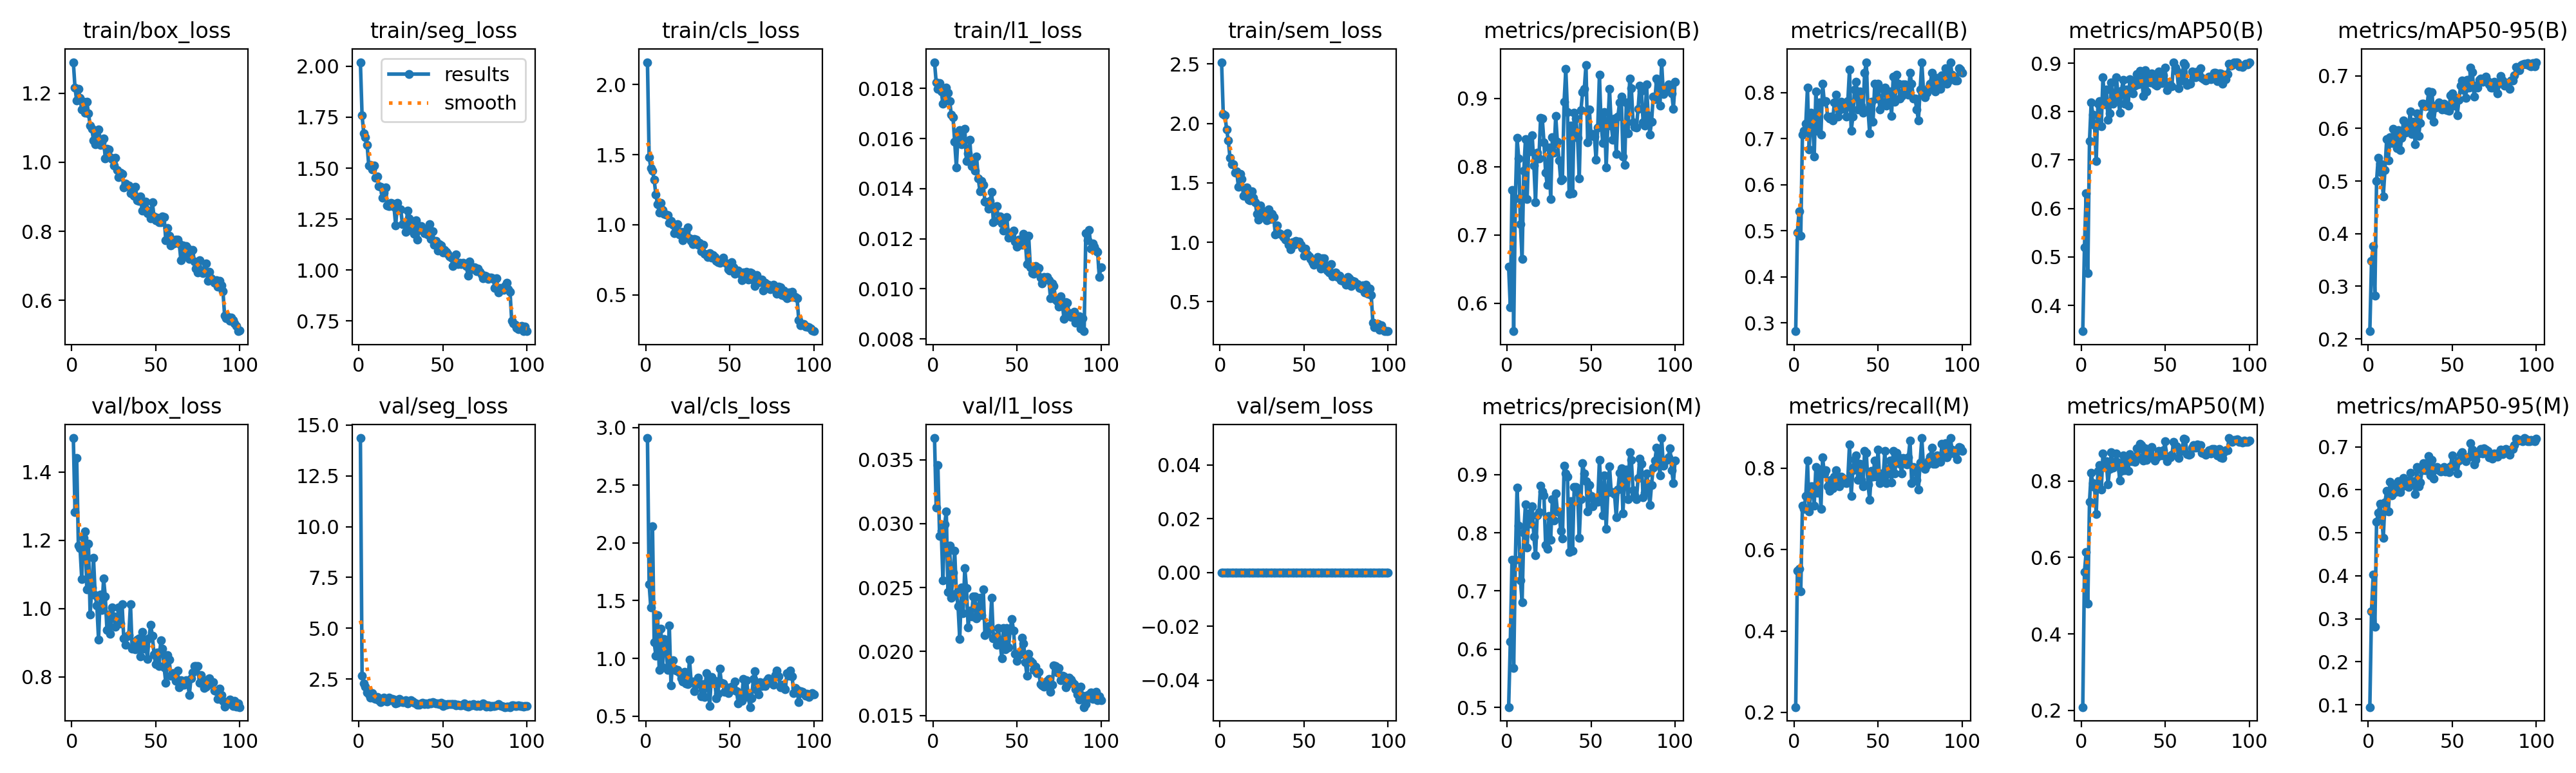

The data file committed next to this chart (first rows):
epoch, time, train/box_loss, train/seg_loss, train/cls_loss, train/l1_loss, train/sem_loss, metrics/precision(B), metrics/recall(B), metrics/mAP50(B), metrics/mAP50-95(B), metrics/precision(M), metrics/recall(M), metrics/mAP50(M), metrics/mAP50-95(M), val/box_loss, val/seg_loss, val/cls_loss, val/l1_loss, val/sem_loss, lr/pg0, lr/pg1, lr/pg2
1, 91.66, 1.29, 2.02, 2.159, 0.01905, 2.515, 0.6533, 0.2819, 0.3467, 0.2145, 0.5006, 0.2131, 0.2089, 0.09457, 1.499, 14.36, 2.909, 0.03669, 0, 0.0001985, 0.0001985, 0.08035
2, 179.3, 1.216, 1.758, 1.483, 0.01824, 2.079, 0.5939, 0.4961, 0.52, 0.3481, 0.6129, 0.5485, 0.5619, 0.3175, 1.283, 2.656, 1.642, 0.03123, 0, 0.0003945, 0.0003945, 0.06055
3, 266.9, 1.178, 1.671, 1.404, 0.01798, 2.069, 0.7664, 0.5425, 0.6316, 0.3763, 0.7535, 0.5535, 0.6136, 0.4033, 1.44, 2.298, 1.439, 0.03457, 0, 0.0005866, 0.0005866, 0.04074
4, 354.2, 1.213, 1.653, 1.384, 0.01822, 1.95, 0.5592, 0.4894, 0.4671, 0.2826, 0.568, 0.4969, 0.48, 0.2811, 1.184, 2.117, 2.143, 0.02906, 0, 0.0007747, 0.0007747, 0.02093
5, 441.5, 1.186, 1.613, 1.32, 0.01789, 1.857, 0.7539, 0.7087, 0.7393, 0.5002, 0.7539, 0.7087, 0.7463, 0.5253, 1.176, 1.834, 1.137, 0.02945, 0, 0.0009589, 0.0009589, 0.001113
6, 529, 1.152, 1.512, 1.215, 0.0174, 1.71, 0.8421, 0.7165, 0.8187, 0.5445, 0.8772, 0.7008, 0.8205, 0.5463, 1.087, 1.734, 1.024, 0.02558, 0, 0.0009505, 0.0009505, 0.0009505
7, 616.4, 1.175, 1.516, 1.145, 0.01753, 1.654, 0.8125, 0.7323, 0.7942, 0.5331, 0.8125, 0.7323, 0.794, 0.5678, 1.207, 1.587, 1.377, 0.02995, 0, 0.0009406, 0.0009406, 0.0009406
8, 703.6, 1.144, 1.494, 1.087, 0.01804, 1.654, 0.7156, 0.811, 0.7722, 0.5159, 0.7185, 0.8189, 0.7849, 0.5414, 1.226, 1.799, 0.8989, 0.03093, 0, 0.0009307, 0.0009307, 0.0009307
9, 790.8, 1.176, 1.515, 1.154, 0.01782, 1.584, 0.6646, 0.6772, 0.6976, 0.4711, 0.6809, 0.6929, 0.714, 0.4882, 1.057, 1.568, 1.258, 0.02467, 0, 0.0009208, 0.0009208, 0.0009208
10, 878.1, 1.142, 1.452, 1.105, 0.01749, 1.595, 0.794, 0.7559, 0.8164, 0.5212, 0.7999, 0.7559, 0.8264, 0.5709, 1.19, 1.538, 0.9221, 0.02827, 0, 0.0009109, 0.0009109, 0.0009109
11, 965.2, 1.107, 1.459, 1.079, 0.01696, 1.467, 0.8401, 0.748, 0.8221, 0.5794, 0.8489, 0.7559, 0.8421, 0.5978, 0.9823, 1.616, 1.168, 0.0242, 0, 0.000901, 0.000901, 0.000901
12, 1053, 1.097, 1.411, 1.074, 0.01685, 1.577, 0.7526, 0.6614, 0.77, 0.5396, 0.7743, 0.7087, 0.7772, 0.5489, 1.062, 1.463, 1.119, 0.02616, 0, 0.0008911, 0.0008911, 0.0008911
13, 1140, 1.064, 1.409, 1.067, 0.01587, 1.532, 0.8336, 0.8032, 0.8714, 0.583, 0.8336, 0.8032, 0.872, 0.6192, 1.148, 1.359, 0.9019, 0.02789, 0, 0.0008812, 0.0008812, 0.0008812
14, 1227, 1.053, 1.354, 1.011, 0.01485, 1.392, 0.8223, 0.7165, 0.8146, 0.5723, 0.8157, 0.7402, 0.8403, 0.5868, 1.039, 1.436, 1.284, 0.02454, 0, 0.0008713, 0.0008713, 0.0008713
15, 1314, 1.079, 1.38, 1.028, 0.01615, 1.458, 0.846, 0.7789, 0.8462, 0.5996, 0.8459, 0.7953, 0.8514, 0.606, 1.009, 1.572, 0.7666, 0.02356, 0, 0.0008614, 0.0008614, 0.0008614
16, 1401, 1.096, 1.405, 1.001, 0.01634, 1.463, 0.8022, 0.7087, 0.7836, 0.5886, 0.7933, 0.7008, 0.7909, 0.5944, 0.9086, 1.423, 0.9855, 0.02097, 0, 0.0008515, 0.0008515, 0.0008515
17, 1488, 1.05, 1.318, 0.9389, 0.01577, 1.356, 0.7484, 0.8196, 0.7966, 0.563, 0.7609, 0.8268, 0.8319, 0.5983, 1.041, 1.382, 0.9131, 0.02499, 0, 0.0008416, 0.0008416, 0.0008416
18, 1576, 1.057, 1.314, 1.002, 0.01593, 1.35, 0.8208, 0.7795, 0.8599, 0.597, 0.8305, 0.7874, 0.8751, 0.6195, 0.9958, 1.581, 0.8948, 0.02298, 0, 0.0008317, 0.0008317, 0.0008317
19, 1663, 1.07, 1.331, 1.003, 0.01639, 1.426, 0.8118, 0.7812, 0.8161, 0.559, 0.8352, 0.7953, 0.8355, 0.595, 1.087, 1.459, 0.9012, 0.02653, 0, 0.0008218, 0.0008218, 0.0008218
20, 1750, 1.012, 1.327, 0.9317, 0.0151, 1.374, 0.8713, 0.748, 0.8257, 0.5825, 0.8805, 0.7559, 0.843, 0.6065, 1.036, 1.523, 0.8777, 0.02498, 0, 0.0008119, 0.0008119, 0.0008119
21, 1837, 1.04, 1.309, 0.9476, 0.01541, 1.336, 0.871, 0.7442, 0.8714, 0.6155, 0.871, 0.7442, 0.872, 0.6271, 0.9365, 1.487, 0.826, 0.02191, 0, 0.000802, 0.000802, 0.000802
22, 1925, 1.037, 1.219, 0.8902, 0.01594, 1.241, 0.8362, 0.748, 0.8339, 0.5925, 0.8638, 0.7716, 0.8478, 0.6117, 0.9818, 1.304, 0.7977, 0.02318, 0, 0.0007921, 0.0007921, 0.0007921
23, 2012, 1.014, 1.329, 0.9087, 0.0149, 1.192, 0.7914, 0.7402, 0.7977, 0.6032, 0.7792, 0.7504, 0.8006, 0.6149, 0.9253, 1.322, 0.8841, 0.02276, 0, 0.0007822, 0.0007822, 0.0007822
24, 2099, 1.009, 1.295, 0.9534, 0.01512, 1.311, 0.7732, 0.7785, 0.8435, 0.5988, 0.7729, 0.7795, 0.8266, 0.6058, 1.003, 1.511, 0.7849, 0.0243, 0, 0.0007723, 0.0007723, 0.0007723
25, 2186, 0.9899, 1.297, 0.9833, 0.01472, 1.266, 0.8284, 0.7953, 0.8651, 0.6327, 0.8284, 0.7953, 0.8661, 0.6401, 0.9771, 1.467, 0.7789, 0.02433, 0, 0.0007624, 0.0007624, 0.0007624
26, 2273, 1.013, 1.227, 0.9053, 0.01529, 1.231, 0.7523, 0.748, 0.8166, 0.5896, 0.7885, 0.7631, 0.8282, 0.6134, 0.947, 1.361, 0.9915, 0.02261, 0, 0.0007525, 0.0007525, 0.0007525
27, 2360, 0.977, 1.229, 0.8861, 0.01442, 1.229, 0.8432, 0.762, 0.8454, 0.6132, 0.8579, 0.7559, 0.8569, 0.62, 0.9695, 1.358, 0.794, 0.02342, 0, 0.0007426, 0.0007426, 0.0007426
28, 2448, 0.9562, 1.189, 0.8628, 0.0139, 1.185, 0.8206, 0.7795, 0.8122, 0.5704, 0.8206, 0.7795, 0.8255, 0.5907, 1.002, 1.463, 0.8014, 0.0242, 0, 0.0007327, 0.0007327, 0.0007327
29, 2535, 0.9704, 1.291, 0.9005, 0.0143, 1.277, 0.8743, 0.7671, 0.8666, 0.6284, 0.8679, 0.776, 0.87, 0.6531, 0.955, 1.291, 0.7133, 0.02286, 0, 0.0007228, 0.0007228, 0.0007228
30, 2622, 0.9664, 1.255, 0.8942, 0.01414, 1.194, 0.8365, 0.7654, 0.864, 0.5858, 0.8365, 0.7654, 0.8508, 0.6074, 1.013, 1.382, 0.7762, 0.02485, 0, 0.0007129, 0.0007129, 0.0007129
31, 2709, 0.9272, 1.22, 0.8581, 0.01348, 1.24, 0.8093, 0.748, 0.8373, 0.6099, 0.8352, 0.7638, 0.8571, 0.6166, 0.9122, 1.464, 0.8346, 0.02127, 0, 0.000703, 0.000703, 0.000703
32, 2797, 0.9385, 1.192, 0.8709, 0.01347, 1.213, 0.7799, 0.7813, 0.8532, 0.6473, 0.8035, 0.773, 0.8492, 0.6453, 0.8945, 1.396, 0.7781, 0.02142, 0, 0.0006931, 0.0006931, 0.0006931
33, 2884, 0.9307, 1.177, 0.8119, 0.01319, 1.063, 0.7819, 0.8504, 0.8781, 0.6465, 0.79, 0.8583, 0.8853, 0.6613, 0.9178, 1.343, 0.6723, 0.02197, 0, 0.0006832, 0.0006832, 0.0006832
34, 2971, 0.9336, 1.244, 0.8552, 0.01352, 1.144, 0.8955, 0.7165, 0.856, 0.6427, 0.9157, 0.7323, 0.8613, 0.6459, 0.9226, 1.286, 0.7773, 0.02177, 0, 0.0006733, 0.0006733, 0.0006733
35, 3059, 0.9112, 1.15, 0.7943, 0.01387, 1.075, 0.943, 0.748, 0.8836, 0.6438, 0.9018, 0.7953, 0.8973, 0.6625, 1.013, 1.248, 0.6638, 0.02421, 0, 0.0006634, 0.0006634, 0.0006634
36, 3146, 0.9159, 1.216, 0.785, 0.01267, 1.072, 0.8797, 0.8062, 0.8699, 0.67, 0.8969, 0.8218, 0.8945, 0.6783, 0.8815, 1.229, 0.8718, 0.02101, 0, 0.0006535, 0.0006535, 0.0006535
37, 3233, 0.9032, 1.216, 0.7695, 0.01328, 1.06, 0.7601, 0.8232, 0.8326, 0.6254, 0.7673, 0.831, 0.853, 0.6335, 0.8903, 1.297, 0.783, 0.02116, 0, 0.0006436, 0.0006436, 0.0006436
38, 3321, 0.9288, 1.193, 0.7995, 0.01331, 1.043, 0.8605, 0.7638, 0.8857, 0.6692, 0.8545, 0.7716, 0.8852, 0.669, 0.8808, 1.343, 0.5866, 0.02051, 0, 0.0006337, 0.0006337, 0.0006337
39, 3408, 0.8901, 1.18, 0.7635, 0.01274, 1.02, 0.7615, 0.8032, 0.841, 0.6133, 0.769, 0.811, 0.8552, 0.6261, 0.9092, 1.283, 0.8362, 0.02183, 0, 0.0006238, 0.0006238, 0.0006238
40, 3495, 0.8885, 1.198, 0.7822, 0.01289, 1.075, 0.8788, 0.7716, 0.8748, 0.6398, 0.8788, 0.7716, 0.8759, 0.6493, 0.9123, 1.29, 0.7944, 0.02074, 0, 0.0006139, 0.0006139, 0.0006139
41, 3582, 0.9004, 1.175, 0.7698, 0.01262, 0.9776, 0.8709, 0.7559, 0.8605, 0.6441, 0.8785, 0.7559, 0.8662, 0.653, 0.8597, 1.263, 0.8026, 0.01946, 0, 0.000604, 0.000604, 0.000604
42, 3669, 0.8598, 1.224, 0.7406, 0.01232, 0.9431, 0.8427, 0.8438, 0.879, 0.65, 0.8699, 0.8427, 0.8881, 0.6456, 0.932, 1.337, 0.6549, 0.02183, 0, 0.0005941, 0.0005941, 0.0005941
43, 3757, 0.8712, 1.152, 0.7324, 0.01236, 1.001, 0.7827, 0.8661, 0.8734, 0.6441, 0.7916, 0.8373, 0.8615, 0.6432, 0.8823, 1.293, 0.6943, 0.0202, 0, 0.0005842, 0.0005842, 0.0005842
44, 3844, 0.8855, 1.191, 0.7281, 0.01286, 0.9767, 0.883, 0.7638, 0.8568, 0.6363, 0.8578, 0.76, 0.8526, 0.6461, 0.909, 1.354, 0.9088, 0.02184, 0, 0.0005743, 0.0005743, 0.0005743
45, 3931, 0.8534, 1.125, 0.7471, 0.01204, 1.012, 0.9094, 0.7111, 0.8535, 0.6466, 0.9198, 0.7224, 0.8621, 0.6532, 0.8522, 1.338, 0.7869, 0.02031, 0, 0.0005644, 0.0005644, 0.0005644
46, 4018, 0.8593, 1.143, 0.7669, 0.01213, 0.9889, 0.9141, 0.7795, 0.8822, 0.6364, 0.9015, 0.7927, 0.8792, 0.6426, 0.9133, 1.286, 0.7812, 0.02172, 0, 0.0005545, 0.0005545, 0.0005545
47, 4106, 0.837, 1.097, 0.7317, 0.0122, 1.004, 0.9493, 0.7371, 0.8601, 0.6349, 0.8891, 0.7795, 0.8705, 0.648, 0.9526, 1.311, 0.7107, 0.02253, 0, 0.0005446, 0.0005446, 0.0005446
48, 4193, 0.8842, 1.127, 0.7256, 0.01232, 0.9772, 0.8361, 0.8189, 0.8585, 0.6334, 0.8361, 0.8189, 0.8665, 0.6417, 0.9207, 1.283, 0.7468, 0.02165, 0, 0.0005347, 0.0005347, 0.0005347
49, 4280, 0.8431, 1.121, 0.6835, 0.01189, 0.9543, 0.8842, 0.7874, 0.8742, 0.6635, 0.8818, 0.7795, 0.8796, 0.6545, 0.866, 1.334, 0.6962, 0.01981, 0, 0.0005248, 0.0005248, 0.0005248
50, 4367, 0.8316, 1.085, 0.6754, 0.01169, 0.8847, 0.8457, 0.8199, 0.8907, 0.6662, 0.8633, 0.8453, 0.9029, 0.6805, 0.8365, 1.17, 0.7252, 0.01928, 0, 0.0005149, 0.0005149, 0.0005149
51, 4454, 0.8401, 1.099, 0.7332, 0.01196, 0.9455, 0.848, 0.7638, 0.8442, 0.6438, 0.845, 0.7638, 0.852, 0.6538, 0.8706, 1.26, 0.7555, 0.01984, 0, 0.000505, 0.000505, 0.000505
52, 4542, 0.8267, 1.088, 0.6952, 0.01183, 0.897, 0.8444, 0.7795, 0.8504, 0.6582, 0.8529, 0.7874, 0.8632, 0.6586, 0.8314, 1.244, 0.7273, 0.01975, 0, 0.0004951, 0.0004951, 0.0004951
53, 4629, 0.8269, 1.08, 0.6509, 0.01175, 0.8798, 0.8105, 0.8083, 0.8553, 0.6253, 0.8532, 0.7779, 0.8617, 0.6384, 0.9062, 1.263, 0.8006, 0.02106, 0, 0.0004852, 0.0004852, 0.0004852
54, 4716, 0.8425, 1.067, 0.6707, 0.0122, 0.8597, 0.8572, 0.811, 0.8516, 0.6542, 0.8538, 0.8425, 0.8685, 0.6673, 0.8822, 1.278, 0.7132, 0.02065, 0, 0.0004753, 0.0004753, 0.0004753
55, 4803, 0.8417, 1.062, 0.6712, 0.0119, 0.8338, 0.9348, 0.7716, 0.9013, 0.681, 0.925, 0.7638, 0.9016, 0.6824, 0.828, 1.262, 0.6094, 0.01915, 0, 0.0004654, 0.0004654, 0.0004654
56, 4890, 0.7732, 1.02, 0.6485, 0.01098, 0.81, 0.8624, 0.7795, 0.8901, 0.6915, 0.8711, 0.7874, 0.8914, 0.6873, 0.7823, 1.271, 0.6791, 0.01813, 0, 0.0004555, 0.0004555, 0.0004555
57, 4978, 0.8103, 1.05, 0.6065, 0.01211, 0.8386, 0.8351, 0.8032, 0.8837, 0.6724, 0.8299, 0.8189, 0.8898, 0.6731, 0.8631, 1.281, 0.6319, 0.0198, 0, 0.0004456, 0.0004456, 0.0004456
58, 5065, 0.7867, 1.077, 0.6591, 0.01086, 0.8742, 0.8799, 0.75, 0.8478, 0.6579, 0.8983, 0.7653, 0.8596, 0.6668, 0.8496, 1.201, 0.8187, 0.01928, 0, 0.0004357, 0.0004357, 0.0004357
59, 5152, 0.7592, 1.028, 0.6309, 0.01062, 0.8482, 0.7989, 0.8347, 0.8763, 0.6923, 0.8065, 0.8425, 0.8784, 0.674, 0.8024, 1.247, 0.6671, 0.01912, 0, 0.0004258, 0.0004258, 0.0004258
60, 5239, 0.7717, 1.037, 0.6645, 0.0106, 0.7766, 0.8603, 0.7795, 0.8644, 0.6777, 0.8694, 0.7874, 0.8782, 0.6774, 0.8108, 1.214, 0.8104, 0.01855, 0, 0.0004159, 0.0004159, 0.0004159
... 40 more rows
